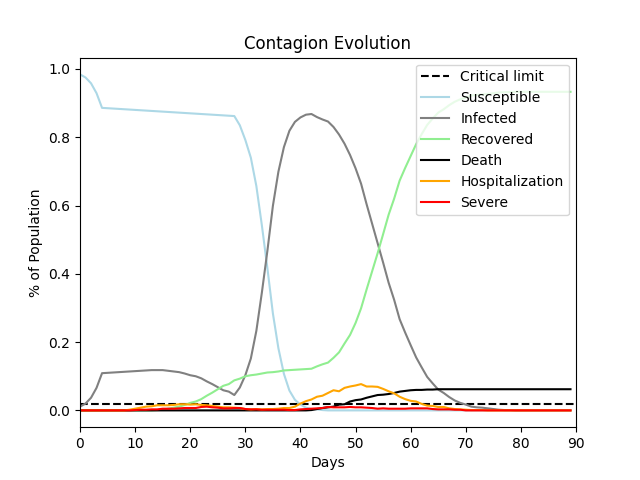

The table this chart was drawn from, first rows:
, Susceptible, Infected, Recovered, Death, Hospitalization, Severe
0, 0.984, 0.011, 0.0, 0.0, 0.0, 0.0
1, 0.975, 0.02, 0.0, 0.0, 0.0, 0.0
2, 0.958, 0.037, 0.0, 0.0, 0.0, 0.0
3, 0.929, 0.066, 0.0, 0.0, 0.0, 0.0
4, 0.886, 0.109, 0.0, 0.0, 0.0, 0.0
5, 0.885, 0.11, 0.0, 0.0, 0.0, 0.0
6, 0.884, 0.111, 0.0, 0.0, 0.0, 0.0
7, 0.883, 0.112, 0.0, 0.0, 0.0, 0.0
8, 0.882, 0.113, 0.0, 0.0, 0.0, 0.0
9, 0.881, 0.114, 0.0, 0.0, 0.002, 0.0
10, 0.88, 0.115, 0.0, 0.0, 0.005, 0.001
11, 0.879, 0.116, 0.0, 0.0, 0.008, 0.002
12, 0.878, 0.117, 0.0, 0.0, 0.011, 0.002
13, 0.877, 0.118, 0.0, 0.0, 0.012, 0.003
14, 0.876, 0.118, 0.001, 0.0, 0.015, 0.003
15, 0.875, 0.118, 0.002, 0.0, 0.015, 0.005
16, 0.874, 0.116, 0.005, 0.0, 0.015, 0.005
17, 0.873, 0.114, 0.008, 0.0, 0.016, 0.005
18, 0.872, 0.112, 0.011, 0.0, 0.018, 0.006
19, 0.871, 0.108, 0.016, 0.0, 0.018, 0.007
20, 0.87, 0.103, 0.022, 0.0, 0.017, 0.007
21, 0.869, 0.1, 0.026, 0.0, 0.018, 0.007
22, 0.868, 0.094, 0.033, 0.0, 0.016, 0.01
23, 0.867, 0.085, 0.043, 0.0, 0.015, 0.011
24, 0.866, 0.077, 0.052, 0.0, 0.013, 0.009
25, 0.865, 0.068, 0.062, 0.0, 0.011, 0.008
26, 0.864, 0.059, 0.072, 0.0, 0.009, 0.006
27, 0.863, 0.055, 0.077, 0.0, 0.009, 0.006
28, 0.862, 0.045, 0.088, 0.0, 0.008, 0.007
29, 0.835, 0.067, 0.093, 0.0, 0.007, 0.007
30, 0.792, 0.103, 0.1, 0.0, 0.004, 0.004
31, 0.74, 0.152, 0.103, 0.0, 0.003, 0.003
32, 0.657, 0.233, 0.105, 0.0, 0.004, 0.003
33, 0.542, 0.345, 0.108, 0.0, 0.003, 0.002
34, 0.417, 0.467, 0.111, 0.0, 0.004, 0.002
35, 0.284, 0.599, 0.112, 0.0, 0.004, 0.002
36, 0.182, 0.699, 0.114, 0.0, 0.005, 0.002
37, 0.107, 0.771, 0.117, 0.0, 0.007, 0.002
38, 0.058, 0.819, 0.118, 0.0, 0.007, 0.001
39, 0.031, 0.845, 0.119, 0.0, 0.011, 0.001
40, 0.017, 0.858, 0.12, 0.0, 0.02, 0.003
41, 0.008, 0.866, 0.121, 0.0, 0.027, 0.004
42, 0.004, 0.868, 0.122, 0.001, 0.032, 0.005
43, 0.003, 0.859, 0.129, 0.004, 0.04, 0.006
44, 0.001, 0.852, 0.135, 0.007, 0.043, 0.007
45, 0.0, 0.846, 0.14, 0.009, 0.051, 0.01
46, 0.0, 0.83, 0.154, 0.011, 0.059, 0.009
47, 0.0, 0.808, 0.17, 0.017, 0.056, 0.009
48, 0.0, 0.781, 0.196, 0.018, 0.066, 0.009
49, 0.0, 0.748, 0.221, 0.026, 0.07, 0.01
50, 0.0, 0.709, 0.256, 0.03, 0.073, 0.009
51, 0.0, 0.664, 0.299, 0.032, 0.077, 0.009
52, 0.0, 0.604, 0.354, 0.037, 0.07, 0.008
53, 0.0, 0.547, 0.407, 0.041, 0.07, 0.007
54, 0.0, 0.49, 0.46, 0.045, 0.069, 0.005
55, 0.0, 0.433, 0.516, 0.046, 0.063, 0.006
56, 0.0, 0.374, 0.573, 0.048, 0.056, 0.005
57, 0.0, 0.324, 0.62, 0.051, 0.05, 0.005
58, 0.0, 0.267, 0.673, 0.055, 0.04, 0.005
59, 0.0, 0.228, 0.71, 0.057, 0.033, 0.005
... 30 more rows
